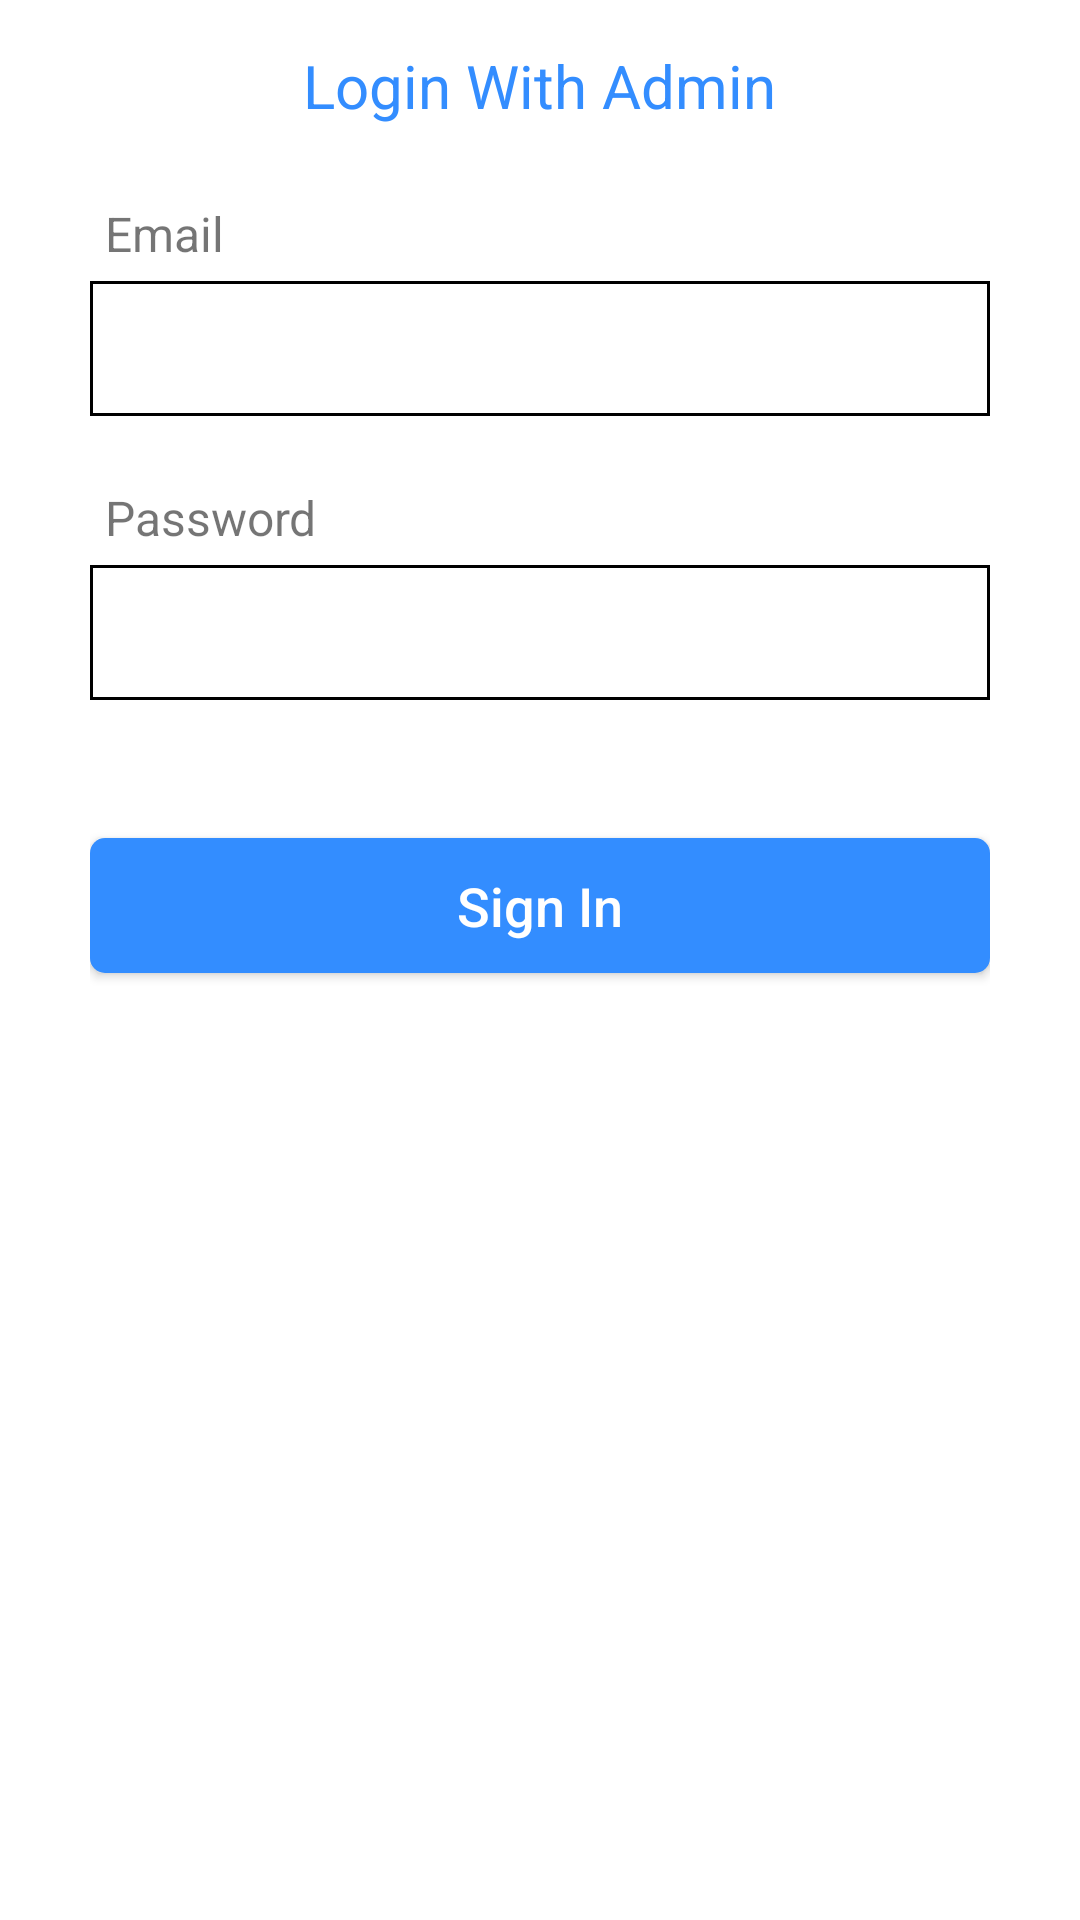

Reconstruct the res/layout file that produces this screen, plus the resources it refers to.
<!-- AndroidManifest.xml: application theme AppTheme -->
<!-- res/layout/activity_admin_login.xml -->
<?xml version="1.0" encoding="utf-8"?>
<LinearLayout xmlns:android="http://schemas.android.com/apk/res/android"
    xmlns:app="http://schemas.android.com/apk/res-auto"
    xmlns:tools="http://schemas.android.com/tools"
    android:layout_width="match_parent"
    android:layout_height="match_parent"
    android:orientation="vertical"
    android:background="#fff">

    <TextView
        android:layout_marginTop="15dp"
        android:gravity="center"
        android:textColor="#338dff"
        android:textSize="20sp"
        android:layout_gravity="center"
        android:layout_width="wrap_content"
        android:layout_height="wrap_content"
        android:text="Login With Admin"/>

    <LinearLayout
        android:layout_width="match_parent"
        android:layout_height="match_parent"
        android:orientation="vertical"
        android:paddingLeft="30dp"
        android:paddingRight="30dp"
        android:paddingTop="20dp"
        android:paddingBottom="20dp">

        <TextView
            android:layout_width="wrap_content"
            android:layout_height="wrap_content"
            android:paddingBottom="5dp"
            android:text="Email"
            android:padding="5dp"
            android:textSize="16sp" />
        <EditText
            android:id="@+id/email"
            android:padding="5dp"
            android:layout_width="match_parent"
            android:layout_height="45dp"
            android:background="@drawable/background_round_corner_edittext" />
        <View
            android:layout_width="match_parent"
            android:layout_height="8dp"
            android:layout_marginBottom="5dp"
            android:layout_marginTop="5dp" />
        <TextView
            android:layout_width="wrap_content"
            android:layout_height="wrap_content"
            android:paddingBottom="5dp"
            android:text="Password"
            android:padding="5dp"
            android:textSize="16sp" />
        <EditText
            android:id="@+id/pass"
            android:inputType="textPassword"
            android:singleLine="true"
            android:layout_width="match_parent"
            android:padding="5dp"
            android:layout_height="45dp"
            android:background="@drawable/background_round_corner_edittext" />
        <View
            android:layout_width="match_parent"
            android:layout_height="8dp"
            android:layout_marginBottom="10dp"
            android:layout_marginTop="5dp" />
        <View
            android:layout_width="match_parent"
            android:layout_height="8dp"
            android:layout_marginBottom="10dp"
            android:layout_marginTop="5dp" />

        <Button
            android:id="@+id/btlogin"
            android:layout_width="match_parent"
            android:layout_height="45dp"
            android:background="@drawable/background_round_corner_button"
            android:gravity="center"
            android:text="Sign In"
            android:textColor="#fff"
            android:textAllCaps="false"
            android:textSize="18sp" />
        <View
            android:layout_width="match_parent"
            android:layout_height="8dp"
            android:layout_marginBottom="5dp"
            android:layout_marginTop="5dp" />


       

    </LinearLayout>
</LinearLayout>
<!-- resources referenced by this layout -->
<resources>
  <!-- drawable background_round_corner_button (drawable) -->
  <?xml version="1.0" encoding="utf-8"?>
  <shape xmlns:android="http://schemas.android.com/apk/res/android"
      android:shape="rectangle" android:padding="40dp">
      
      <solid android:color="#338dff"/>
      <corners
          android:bottomRightRadius="5dp"
          android:bottomLeftRadius="5dp"
          android:topLeftRadius="5dp"
          android:topRightRadius="5dp"/>
  </shape>
  <!-- drawable background_round_corner_edittext (drawable) -->
  <?xml version="1.0" encoding="utf-8"?>
  <shape xmlns:android="http://schemas.android.com/apk/res/android" >
  
      <solid android:color="#fff" />
  
      <stroke
          android:width="1dp"
          android:color="#000"
          />
      
  </shape>
  <style name="AppTheme" parent="Theme.AppCompat.DayNight.NoActionBar">
          
          <item name="colorPrimary">@color/colorPrimary</item>
          <item name="colorPrimaryDark">@color/colorPrimaryDark</item>
          <item name="colorAccent">@color/colorAccent</item>
      </style>
  <color name="colorPrimary">#3F51B5</color>
  <color name="colorPrimaryDark">#303F9F</color>
  <color name="colorAccent">#FF4081</color>
</resources>
